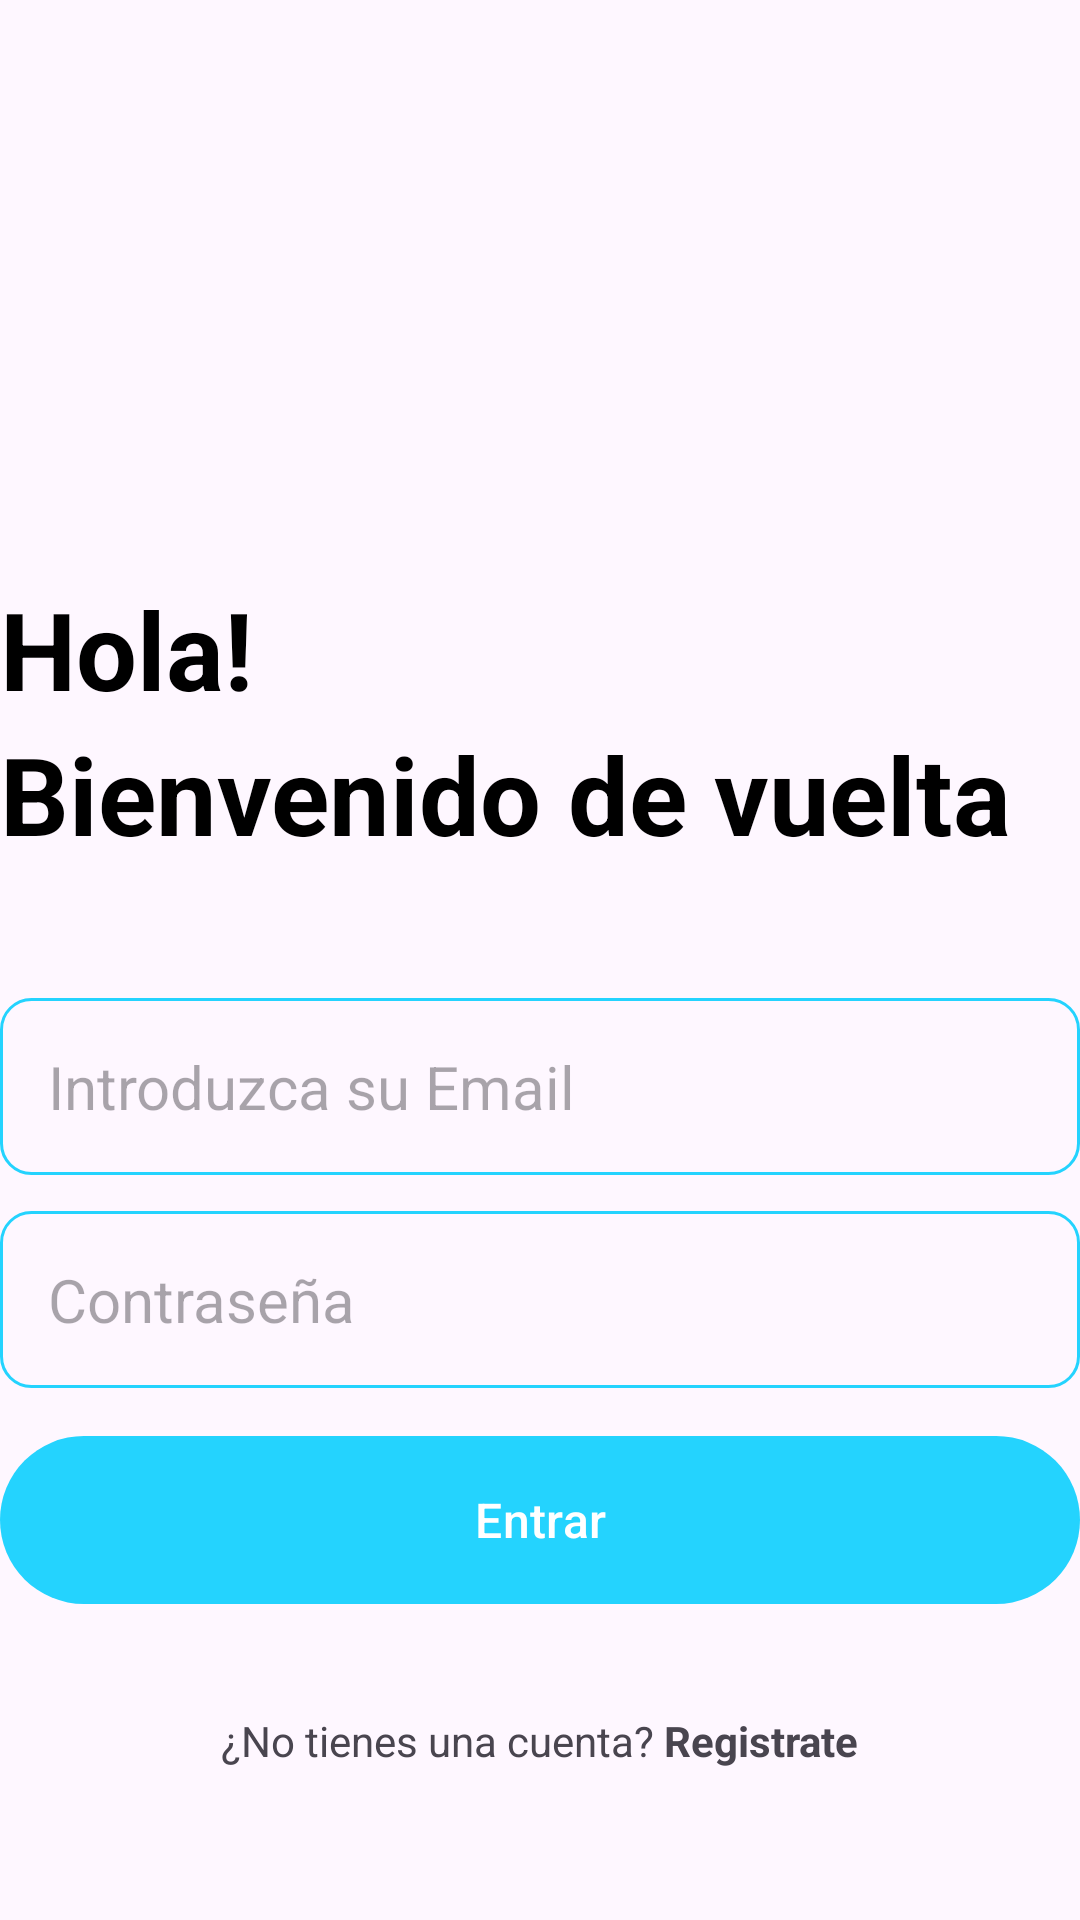

Android layout source for this screen:
<!-- AndroidManifest.xml: application theme Theme.AnotaYRecuerda -->
<!-- res/layout/activity_actividad_login.xml -->
<?xml version="1.0" encoding="utf-8"?>
<RelativeLayout xmlns:android="http://schemas.android.com/apk/res/android"
    xmlns:tools="http://schemas.android.com/tools"
    android:layout_width="match_parent"
    android:layout_height="match_parent"
    android:layout_marginVertical="16dp"
    android:layout_marginHorizontal="32dp"
    tools:context=".actividadLogin">
    <ImageView
        android:layout_width="128dp"
        android:layout_height="128dp"
        android:layout_centerHorizontal="true"
        android:layout_marginVertical="32dp"
        android:id="@+id/icono_login"
        android:src="@drawable/login"/>

    <LinearLayout
        android:layout_width="match_parent"
        android:layout_height="wrap_content"
        android:layout_below="@id/icono_login"
        android:id="@+id/texto_saludo"
        android:orientation="vertical">

        <TextView
            android:layout_width="match_parent"
            android:layout_height="wrap_content"
            android:text="Hola!"
            android:textStyle="bold"
            android:textSize="36sp"
            android:textColor="@color/black"/>

        <TextView
            android:layout_width="match_parent"
            android:layout_height="wrap_content"
            android:text="Bienvenido de vuelta"
            android:textStyle="bold"
            android:textSize="36sp"
            android:textColor="@color/black"/>

    </LinearLayout>

    <LinearLayout
        android:layout_width="match_parent"
        android:layout_height="wrap_content"
        android:id="@+id/form_layout"
        android:layout_below="@id/texto_saludo"
        android:layout_marginVertical="32dp"
        android:orientation="vertical">

        <EditText
            android:layout_width="match_parent"
            android:layout_height="wrap_content"
            android:id="@+id/introducir_email"
            android:inputType="textEmailAddress"
            android:hint="Introduzca su Email"
            android:textSize="20sp"
            android:background="@drawable/bordes"
            android:padding="16dp"
            android:layout_marginTop="12dp"
            />
        <EditText
            android:layout_width="match_parent"
            android:layout_height="wrap_content"
            android:id="@+id/introducir_contrasena"
            android:inputType="textPassword"
            android:hint="Contraseña"
            android:textSize="20sp"
            android:background="@drawable/bordes"
            android:padding="16dp"
            android:layout_marginTop="12dp"
            />


        <com.google.android.material.button.MaterialButton
            android:layout_width="match_parent"
            android:id="@+id/btn_crearCuenta"
            android:layout_height="64dp"
            android:text="Entrar"
            android:layout_marginTop="12dp"
            android:textSize="16sp"
            />

        <ProgressBar
            android:layout_width="24dp"
            android:layout_height="64dp"
            android:id="@+id/barra_progreso"
            android:layout_gravity="center"
            android:visibility="gone"
            android:layout_marginTop="12dp"/>

    </LinearLayout>

    <LinearLayout
        android:layout_width="match_parent"
        android:layout_height="wrap_content"
        android:layout_below="@id/form_layout"
        android:orientation="horizontal"
        android:gravity="center">

        <TextView
            android:layout_width="wrap_content"
            android:layout_height="wrap_content"
            android:text="¿No tienes una cuenta?"/>
        <TextView
            android:layout_width="wrap_content"
            android:layout_height="wrap_content"
            android:textStyle="bold"
            android:id="@+id/btnRegistrarCuenta"
            android:text=" Registrate"/>

    </LinearLayout>

</RelativeLayout>
<!-- resources referenced by this layout -->
<resources>
  <color name="black">#FF000000</color>
  <!-- drawable bordes (drawable) -->
  <?xml version="1.0" encoding="utf-8"?>
  <shape xmlns:android="http://schemas.android.com/apk/res/android"
      android:shape="rectangle">
      <corners android:radius="10dp"/>
      <stroke android:width="1dp" android:color="@color/primario"/>
  
  </shape>
  <style name="Theme.AnotaYRecuerda" parent="Base.Theme.AnotaYRecuerda" />
  <color name="primario">#FF24D3FE</color>
  <style name="Base.Theme.AnotaYRecuerda" parent="Theme.Material3.DayNight.NoActionBar">
          <item name="colorPrimary">@color/primario</item>
          <item name="colorPrimaryVariant">@color/primario</item>
          <item name="colorOnPrimary">@color/white</item>
          <item name="colorSecondary">@color/teal_200</item>
          <item name="colorSecondaryVariant">@color/teal_700</item>
          <item name="colorOnSecondary">@color/black</item>
          <item name="android:statusBarColor" tools:targetApi="l">@color/primario</item>
      </style>
  <color name="white">#FFFFFFFF</color>
  <color name="teal_200">#FF03DAC5</color>
  <color name="teal_700">#FF018786</color>
</resources>
